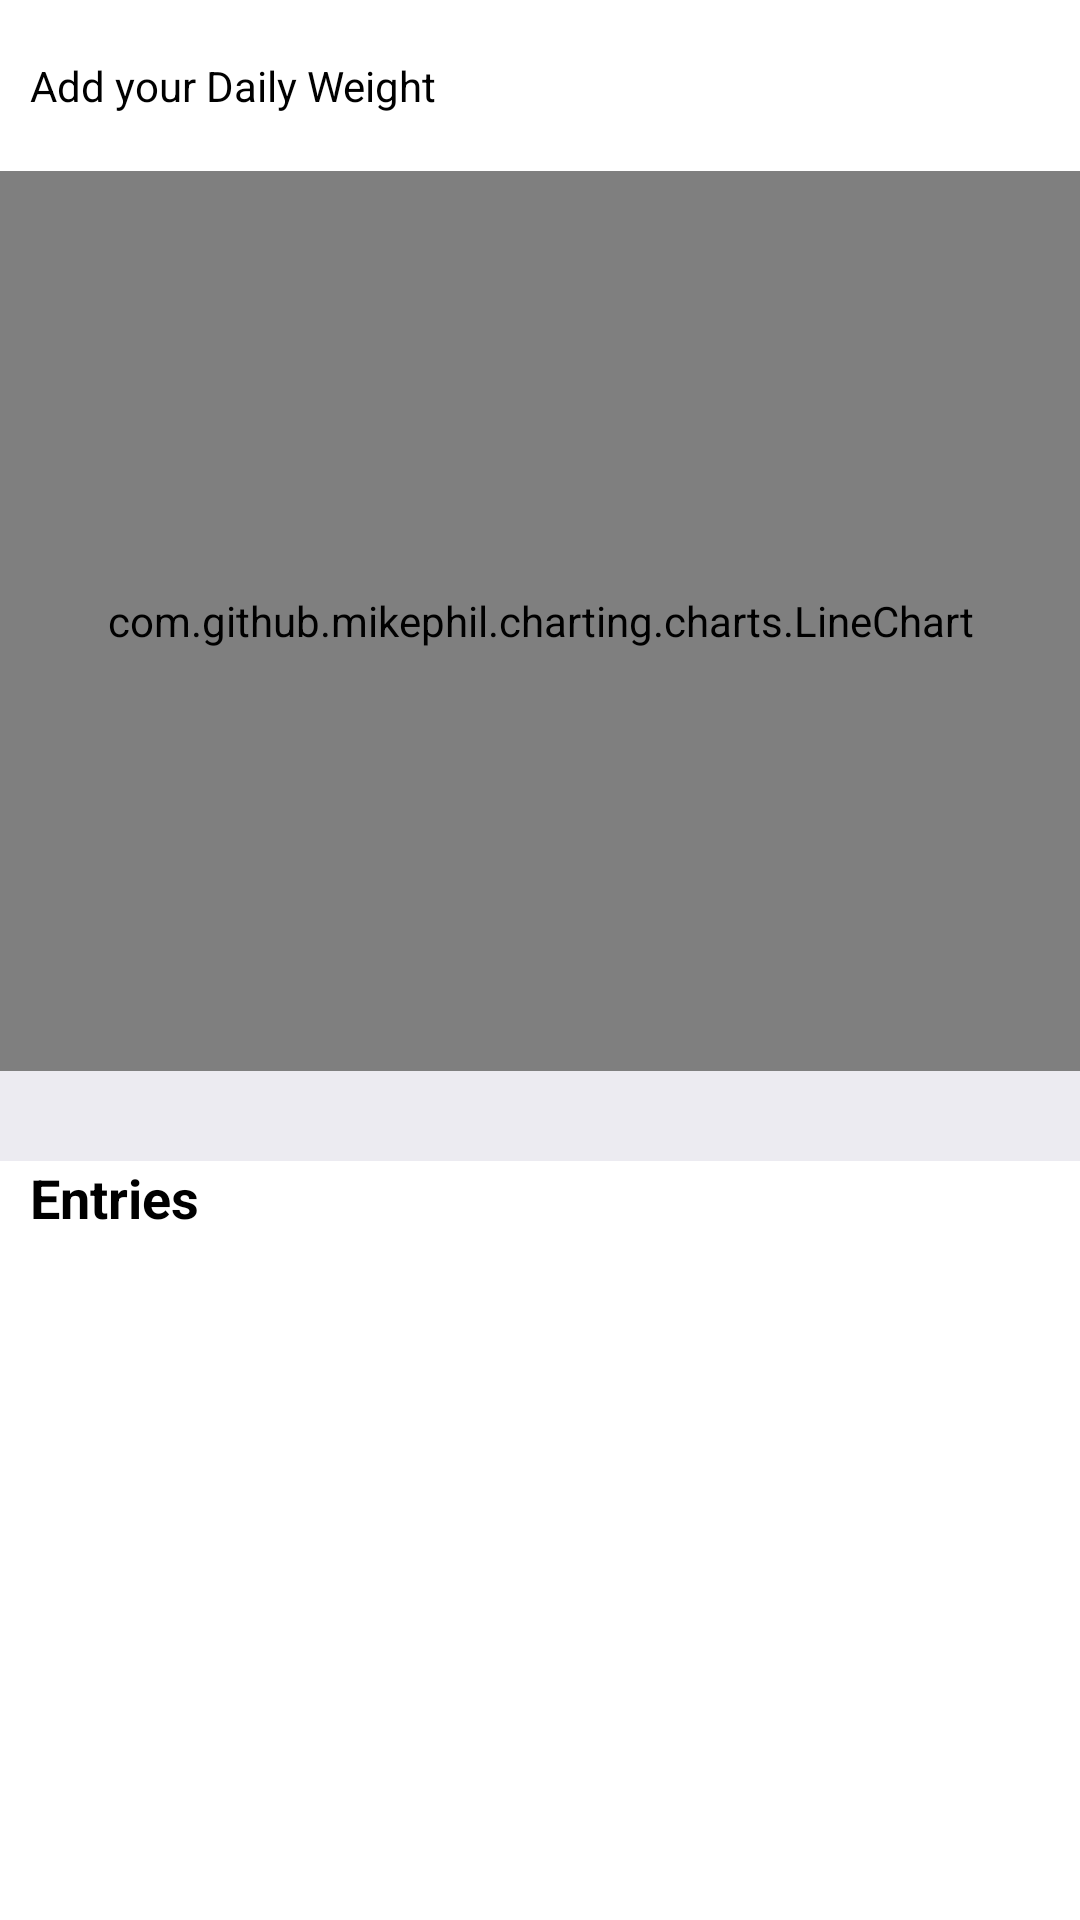

Layout XML and referenced resources for this Android screen:
<!-- AndroidManifest.xml: application theme Theme.FitnessTime -->
<!-- res/layout/fragment_progress.xml -->
<?xml version="1.0" encoding="utf-8"?>
<ScrollView xmlns:android="http://schemas.android.com/apk/res/android"
    xmlns:tools="http://schemas.android.com/tools"
    android:background="@android:color/white"
    android:layout_width="match_parent"
    android:layout_height="match_parent"
    android:orientation="vertical"
    tools:context=".ui.fragments.ProgressFragment"
    >

    <LinearLayout
        android:layout_width="match_parent"
        android:layout_height="match_parent"
        android:orientation="vertical"
        android:background="@android:color/white">

        <View
            android:layout_width="match_parent"
            android:layout_height="1dp"/>
        <RelativeLayout
            android:layout_width="match_parent"
            android:layout_height="wrap_content"
            android:background="@color/in_box_info"
            android:orientation="horizontal">

            <TextView
                android:layout_marginStart="10dp"
                android:layout_width="wrap_content"
                android:layout_height="wrap_content"
                android:layout_centerVertical="true"
                android:text="Add your Daily Weight"
                android:textColor="@color/accent" />
            <View
                android:layout_width="1dp"
                android:layout_height="55dp"
                android:layout_centerHorizontal="true"/>

            <ImageView
                android:layout_marginEnd="10dp"
                android:id="@+id/add_daily_weight"
                android:layout_width="35dp"
                android:layout_height="35dp"
                android:layout_alignParentEnd="true"
                android:layout_marginTop="10dp"
                android:layout_marginBottom="10dp"
                android:src="@drawable/ic_baseline_date_range_24" />
        </RelativeLayout>
        <View
            android:layout_width="match_parent"
            android:layout_height="1dp"/>


        <com.github.mikephil.charting.charts.LineChart
            android:paddingTop="10dp"
            android:paddingBottom="10dp"
            android:id="@+id/weight_chart"
            android:layout_width="match_parent"
            android:layout_height="300dp"
            android:layout_alignParentStart="true"
            android:layout_alignParentTop="true"
            android:layout_alignParentEnd="true"
            android:background="@android:color/transparent"

            />
        <View
            android:layout_width="match_parent"
            android:layout_height="30dp"
            android:background="@color/backgroundC"/>

        <LinearLayout
            android:layout_width="match_parent"
            android:layout_height="match_parent"
            android:background="@color/in_box_info"
            android:orientation="vertical">

            <TextView
                android:layout_width="match_parent"
                android:layout_height="wrap_content"
                android:paddingStart="10dp"
                android:paddingEnd="10dp"
                android:text="Entries"
                android:textColor="@color/accent"
                android:textSize="18sp"
                android:textStyle="bold" />

            <androidx.recyclerview.widget.RecyclerView
                android:id="@+id/progress_recycler_view"
                android:layout_width="match_parent"
                android:layout_height="wrap_content"
                android:paddingStart="10dp"
                android:paddingEnd="10dp" />
        </LinearLayout>
    </LinearLayout>
</ScrollView>
<!-- resources referenced by this layout -->
<resources>
  <color name="accent">#FF000000</color>
  <color name="backgroundC">#ecebf1</color>
  <color name="in_box_info">#ffffff</color>
  <style name="Theme.FitnessTime" parent="Theme.MaterialComponents.DayNight.NoActionBar">
          
          <item name="colorPrimary">@color/Primary</item>
          <item name="colorPrimaryVariant">@color/Primary_Dark</item>
          <item name="colorOnPrimary">@color/accent</item>
          
          <item name="colorSecondary">@color/Secondary</item>
          <item name="colorSecondaryVariant">@color/Secondary_Dark</item>
          <item name="colorOnSecondary">@color/accent</item>
          
          <item name="android:statusBarColor" tools:targetApi="l">?attr/colorPrimaryVariant</item>
          
  
      </style>
  <color name="Primary">#29b6f6</color>
  <color name="Primary_Dark">#0086c3</color>
  <color name="Secondary">#25a59a</color>
  <color name="Secondary_Dark">#00756c</color>
</resources>
